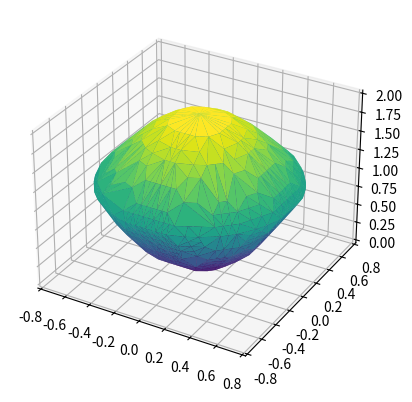

Write Python code to recreate this figure.
#!/usr/bin/env python

from collections import Counter
from scipy.spatial import Delaunay
import numpy as np
import matplotlib.pyplot as plt
from matplotlib import cm

def surface1(x, y):
	return 2*x**2 + 2*y**2

def surface2(x, y):
	return 2*np.exp(-x**2 - y**2)

x = np.linspace(-1, 1, 51)
y = np.linspace(-1, 1, 51)
z = np.linspace(0, 2, 21)
x, y, z = np.meshgrid(x, y, z)
indices = np.logical_and(surface1(x, y) <= z, z <= surface2(x, y))
x = x[indices]
y = y[indices]
z = z[indices]
tetrahedra = Delaunay(np.c_[x, y, z]).simplices

face_counter = Counter()
for vertices in tetrahedra:
	i1, i2, i3, i4 = sorted(vertices)
	face_counter.update([(i1, i2, i3), (i1, i2, i4), (i1, i3, i4), (i2, i3, i4)])
boundary_faces = [face for face, count in face_counter.items() if count == 1]

fig, ax = plt.subplots(subplot_kw={'projection': '3d'})
ax.plot_trisurf(x, y, z, triangles=boundary_faces, cmap=cm.viridis)
plt.show()